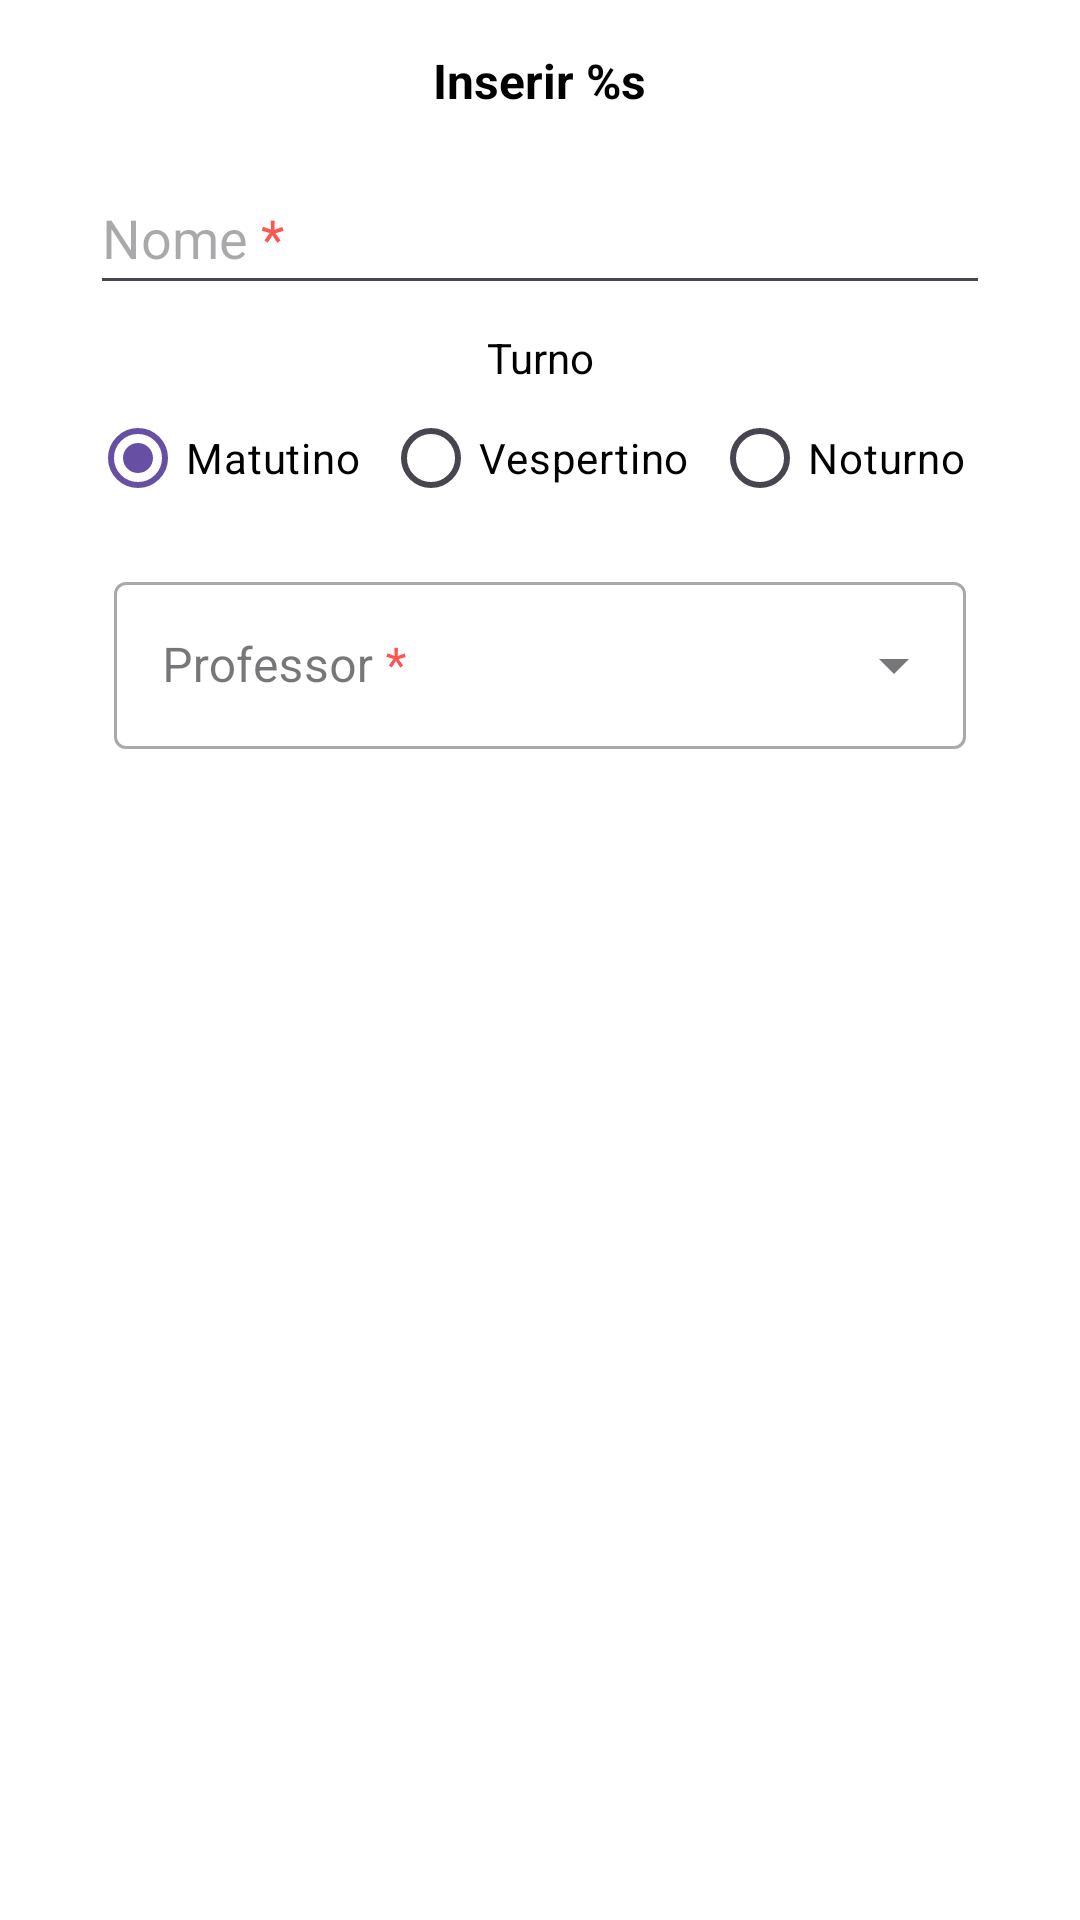

Layout XML and referenced resources for this Android screen:
<!-- AndroidManifest.xml: application theme Theme.DuxScholar -->
<!-- res/layout/dialog_prompt_disciplinas.xml -->
<?xml version="1.0" encoding="utf-8"?>
<androidx.constraintlayout.widget.ConstraintLayout xmlns:android="http://schemas.android.com/apk/res/android"
    xmlns:app="http://schemas.android.com/apk/res-auto"
    xmlns:tools="http://schemas.android.com/tools"
    android:layout_width="match_parent"
    android:layout_height="match_parent">

    <LinearLayout
        android:layout_width="300dp"
        android:layout_height="wrap_content"
        android:orientation="vertical"
        app:layout_constraintEnd_toEndOf="parent"
        app:layout_constraintStart_toStartOf="parent"
        app:layout_constraintTop_toTopOf="parent">

        <TextView
            android:id="@+id/txtDiscPromptTitle"
            android:layout_width="wrap_content"
            android:layout_height="wrap_content"
            android:layout_gravity="center"
            android:layout_marginTop="16dp"
            android:layout_marginBottom="16dp"
            android:text="@string/editpt2activity_prompt_insert"
            android:textColor="@color/textColor"
            android:textSize="16sp"
            android:textStyle="bold"
            tools:ignore="MissingConstraints" />

        <EditText
            android:id="@+id/edtxtDiscName"
            android:layout_width="match_parent"
            android:layout_height="48dp"
            android:hint="@string/hint_nome"
            android:inputType="text"
            android:tag="required"
            android:textColor="@color/textColor"
            tools:ignore="TouchTargetSizeCheck" />

        <TextView
            android:id="@+id/txtlblDiscShift2"
            android:layout_width="match_parent"
            android:layout_height="wrap_content"
            android:layout_marginTop="8dp"
            android:labelFor="@id/rdgrpDiscShift"
            android:text="Turno"
            android:textAlignment="center"
            android:textColor="@color/textColor"
            tools:ignore="MissingConstraints" />

        <RadioGroup
            android:id="@+id/rdgrpDiscShift"
            android:layout_width="match_parent"
            android:layout_height="match_parent"
            android:orientation="horizontal">

            <RadioButton
                android:id="@+id/rdbtnMatutino"
                android:layout_width="wrap_content"
                android:layout_height="wrap_content"
                android:layout_weight="1"
                android:checked="true"
                android:text="Matutino"
                android:textColor="@color/textColor" />

            <RadioButton
                android:id="@+id/rdbtnVespertino"
                android:layout_width="wrap_content"
                android:layout_height="wrap_content"
                android:layout_weight="1"
                android:text="Vespertino"
                android:textColor="@color/textColor" />

            <RadioButton
                android:id="@+id/rdbtnNoturno"
                android:layout_width="wrap_content"
                android:layout_height="wrap_content"
                android:layout_weight="1"
                android:text="Noturno"
                android:textColor="@color/textColor" />

        </RadioGroup>

        <com.google.android.material.textfield.TextInputLayout
            android:id="@+id/drpdwnDiscProf"
            style="@style/Widget.MaterialComponents.TextInputLayout.OutlinedBox.ExposedDropdownMenu"
            android:layout_width="match_parent"
            android:layout_height="match_parent"
            android:layout_marginStart="8dp"
            android:layout_marginTop="12dp"
            android:layout_marginEnd="8dp"
            android:tag="required">

            <AutoCompleteTextView
                android:id="@+id/actxtDiscProf"
                android:layout_width="match_parent"
                android:layout_height="match_parent"
                android:layout_weight="1"
                android:hint="@string/hint_prof"
                android:inputType="none"
                android:tag="professores"
                android:textColor="@color/textColor" />

        </com.google.android.material.textfield.TextInputLayout>

    </LinearLayout>

</androidx.constraintlayout.widget.ConstraintLayout>
<!-- resources referenced by this layout -->
<resources>
  <color name="textColor">@color/black</color>
  <string name="editpt2activity_prompt_insert">Inserir %s</string>
  <string name="hint_nome">Nome <font color="#FC5653">*</font></string>
  <string name="hint_prof">Professor <font color="#FC5653">*</font></string>
  <style name="Theme.DuxScholar" parent="Base.Theme.DuxScholar" />
  <color name="black">#FF000000</color>
  <style name="Base.Theme.DuxScholar" parent="Theme.Material3.DayNight.NoActionBar">
          <item name="android:windowFullscreen">true</item>
          <item name="android:windowBackground">@color/white</item>
          <item name="android:textColor">@color/textColor</item>
          <item name="colorAccent">@color/duxPalette1</item>
      </style>
  <color name="white">#FFFFFFFF</color>
  <color name="duxPalette1">#8286D9</color>
</resources>
